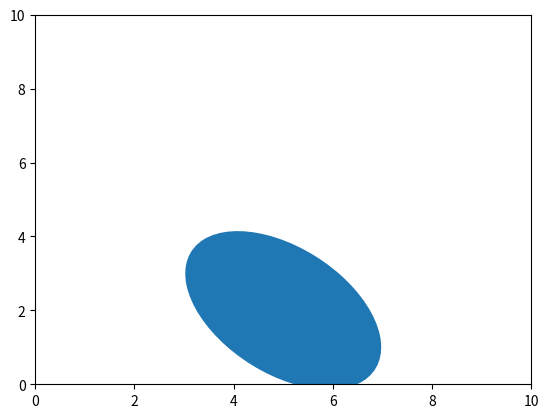

Python code for this plot:
from matplotlib.patches import Ellipse
from matplotlib.pyplot import figure, show

ells = Ellipse(angle=130, width=5, height=3, xy=[5.0, 2.0])

ax = figure(0).add_subplot(111)

ax.add_artist(ells)
ells.set_clip_box(ax.bbox)

ax.set_xlim(0, 10)
ax.set_ylim(0, 10)

show()
